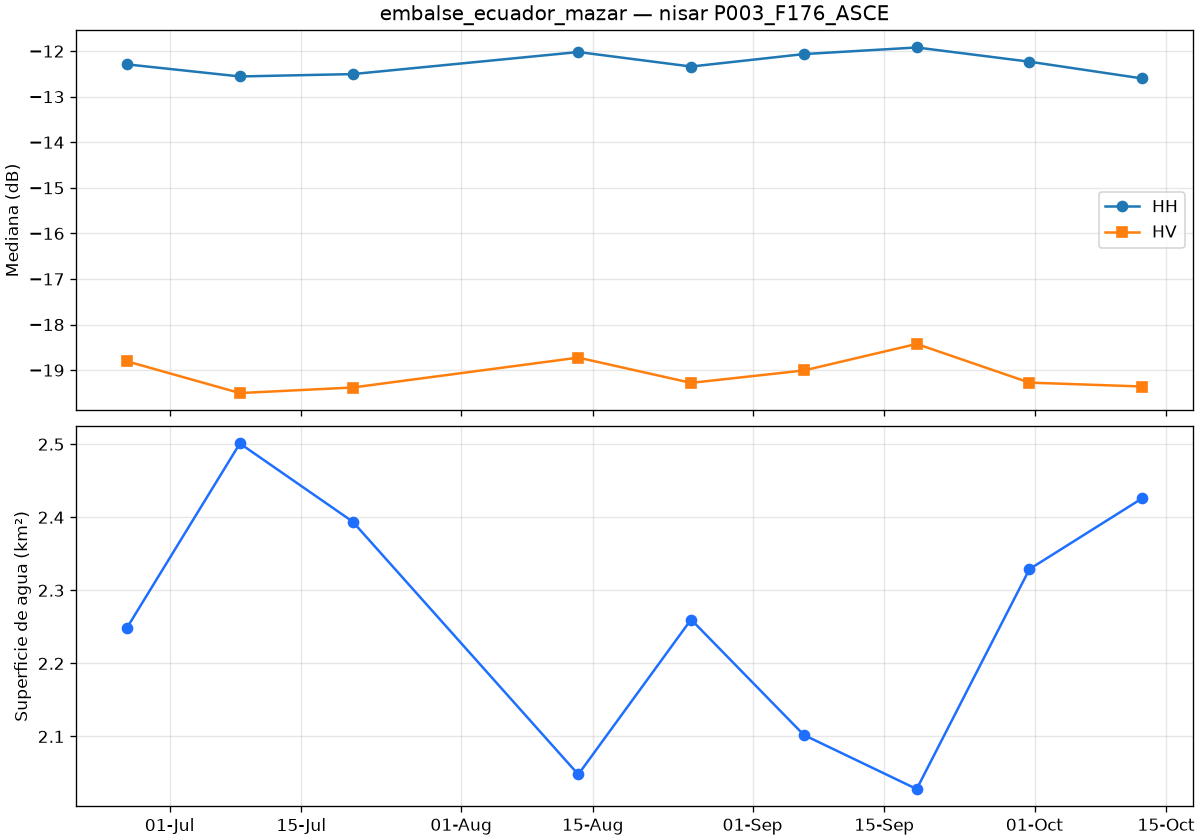

The table this chart was drawn from, first rows:
date, co_median_db, cross_median_db, valid_pct, water_km2
2026-06-26T11:01:14Z, -12.29, -18.81, 99.88, 2.249
2026-07-08T11:01:13Z, -12.56, -19.5, 99.81, 2.501
2026-07-20T11:01:13Z, -12.5, -19.38, 99.83, 2.394
2026-08-13T11:01:12Z, -12.02, -18.73, 99.94, 2.048
2026-08-25T11:01:12Z, -12.34, -19.28, 99.88, 2.26
2026-09-06T11:01:11Z, -12.06, -19.01, 99.9, 2.102
2026-09-18T11:01:11Z, -11.92, -18.43, 99.93, 2.028
2026-09-30T11:01:12Z, -12.23, -19.27, 99.87, 2.329
2026-10-12T11:01:12Z, -12.6, -19.36, 99.9, 2.426
